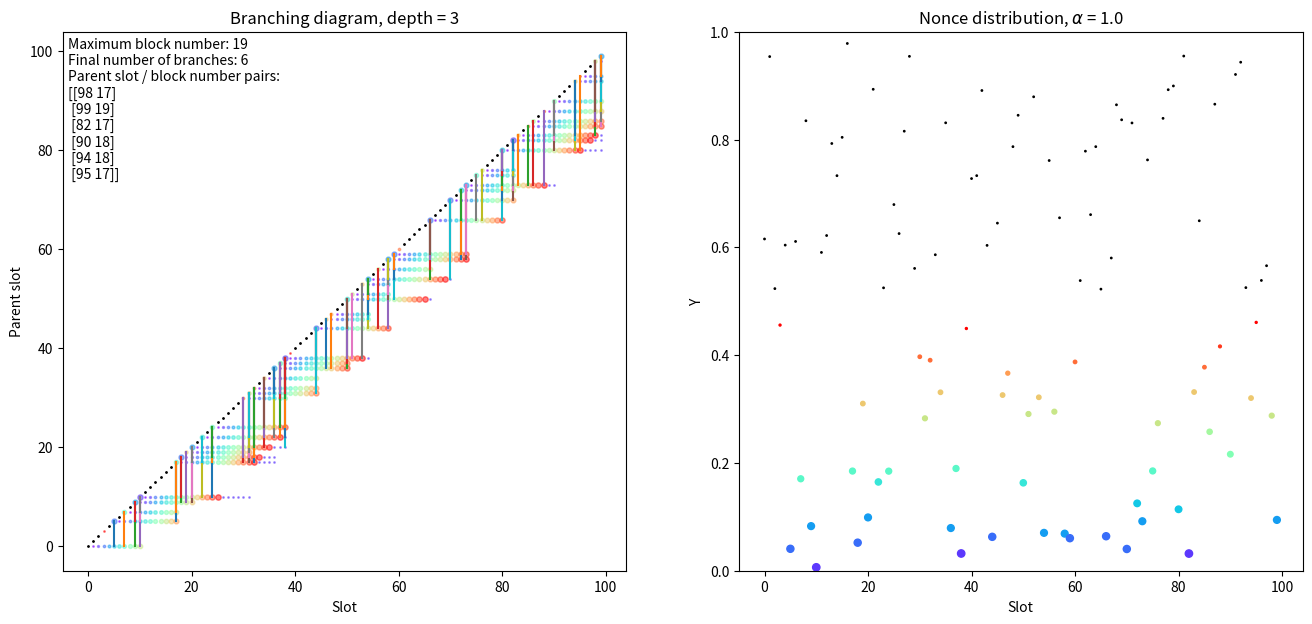

Write Python code to recreate this figure.
import numpy as np
import matplotlib.pyplot as plt
import matplotlib.cm as cm

# AMS 2021: Visualization of nothing-at-stake branching with local dynamic difficulty leader eligibility.
# Local difficulty adjustments are shown with tracer colors in the branching diagram (left).
# Adversarial pseudo-predictable nonces are shown in the nonce distribution (right).
# The pseudo-predictable nonces are super-imposed along the diagonal of the branching diagram.
# Vertical solid lines represent extensions, many extensions may overlap with random colors to show complexity.
# Automata are represented as branches (parent slot / block number pairs).
# Honest extensions assume 1-alpha resources split among each maximum length branch with distinct parent slots.

# Set seed for reproducibility
#np.random.seed(123)

# Number of Slots
N = 100
# Slots
slots = np.arange(N)
# Adversarial nonces
ys = np.random.rand(N)
# Proportion of adversarial stake
alpha = 1.0
# Forging window
gamma = 15
# Snowplow amplitude
fa = 0.5
# Set slope of snowplow
c = 0.0
if gamma > 0:
    c = fa / gamma
# Baseline difficulty
fb = 0.05
# Maximum difference between leading block number and viable branches
# branches with a gap greater than branchDepth are cut
branchDepth = 3
# use challenger model, honest extensions
useChallenger = False
# calculate plots
makePlots = True


# Snowplow curve
def f(d):
    if d < gamma + 1:
        return c * d
    else:
        return fb


# Staking threshold       
def phi(d, a):
    return 1.0 - (1.0 - f(d)) ** a


# Nonce distribution plot area and colors
area = []
colors = []


# Generates the spectrum of colors for trails in branching diagram
def genSpectrum(g):
    if g > 0:
        spec = cm.rainbow(np.linspace(0, 1, g))
        spec = np.append(spec, [[0.0, 0.0, 0.0, 1.0]], axis=0)
        return spec
    else:
        return np.array([[1.0, 0.0, 0.0, 1.0], [0.0, 0.0, 0.0, 1.0]])


spectrum = genSpectrum(gamma)

if makePlots:
    # Tracer points for nothing-at-stake branching
    trails = np.zeros((N, N), dtype=int)
    fig = plt.figure(figsize=(16, 7))
    subPlotLeft = fig.add_subplot(121)
    subPlotRight = fig.add_subplot(122)


if useChallenger:
    # Empty string with genesis prefix
    # rows are branches, columns are parent slot / block number / reserve
    branches = np.zeros((1, 3), dtype=int)
    honestHeads = np.array([[0, 1.0 - alpha, 0]])
else:
    # Empty string with genesis prefix
    # rows are branches, columns are parent slot / block number
    branches = np.zeros((1, 2), dtype=int)

i = 0
for y in ys:
    if makePlots:
        if gamma > 0:
            if y > phi(gamma, alpha):
                area.append(1.0)
                colors.append(spectrum[gamma])
                subPlotLeft.scatter(slots[i], slots[i], s=1.0, c=spectrum[gamma].reshape(1, -1))
            else:
                j = gamma
                while y > phi(gamma - j, alpha):
                    j = j - 1
                area.append(2.0 * j)
                colors.append(spectrum[gamma - j])
                subPlotLeft.scatter(slots[i], slots[i], s=j, c=spectrum[gamma - j].reshape(1, -1), alpha=0.5)
        else:
            if y > phi(1, alpha):
                area.append(1.0)
                colors.append(spectrum[1])
                subPlotLeft.scatter(slots[i], slots[i], s=1.0, c=spectrum[1].reshape(1, -1))
            else:
                area.append(25.0)
                colors.append(spectrum[0])
                subPlotLeft.scatter(slots[i], slots[i], s=25.0, c=spectrum[0].reshape(1, -1), alpha=0.5)

    newParents = []
    for branch in branches:
        oldParent = branch[0]
        if y < phi(slots[i] - branch[0], alpha):
            if useChallenger:
                newParents.append([branch[0], branch[1], branch[2]])
            else:
                newParents.append([branch[0], branch[1]])
            branch[0] = slots[i]
            branch[1] = branch[1] + 1
            if useChallenger:
                branch[2] = branch[1] + 1
            if makePlots:
                subPlotLeft.plot([slots[i], slots[i]], [oldParent, branch[0]])
        if makePlots:
            if gamma > 0:
                trails[oldParent, int(slots[i])] = int(min(slots[i] - oldParent, gamma + 1))
            else:
                trails[oldParent, int(slots[i])] = int(slots[i] - oldParent)

    if useChallenger:
        def honestTest():
            for head in honestHeads:
                if np.random.uniform(0.0, 1.0) < phi(slots[i] - head[0], head[1]):
                    newParents.append([slots[i], int(head[2] + 1), 0])
                    if makePlots:
                        subPlotLeft.plot([slots[i], slots[i]], [oldParent, slots[i]])
                    return True
            return False
    if useChallenger:
        test = honestTest()
    for entry in newParents:
        branches = np.vstack([branches, entry])
    branches = np.unique(branches, axis=0)
    slotSet = set()
    for branch in branches:
        slotSet.add(branch[0])
    branchMaxBlockNumber = {x: -1 for x in slotSet}
    if useChallenger:
        branchReserve = {x: -1 for x in slotSet}
    maxBlockNumber = 0
    for slot in slotSet:
        for entry in branches:
            if entry[0] == slot:
                if entry[1] > branchMaxBlockNumber[slot]:
                    if useChallenger:
                        branchReserve[slot] = entry[2]
                    branchMaxBlockNumber[slot] = entry[1]
                    maxBlockNumber = max(maxBlockNumber, branchMaxBlockNumber[slot])

    if useChallenger:
        def addReserve(b):
            return np.concatenate((np.asarray(b),[branchReserve[b[0]]]),axis=0)
        branches = np.array(list(map(addReserve,list(filter(lambda x: maxBlockNumber - x[1] < branchDepth,list(branchMaxBlockNumber.items()))))))
    else:
        branches = np.array(list(filter(lambda x: maxBlockNumber - x[1] < branchDepth,list(branchMaxBlockNumber.items()))))

    if useChallenger:
        if test:
            newHeads = []
            for branch in branches:
                if branch[1] == maxBlockNumber:
                    newHeads.append(branch)
            honestHeads = np.empty([1, 3])
            for newHead in newHeads:
                honestHeads = np.vstack([honestHeads, [newHead[0], (1.0 - alpha) / len(newHeads), newHead[1]]])
    i = i + 1

# Plot the tracer points of all branches
if makePlots:
    i = 0
    j = 0
    for n in np.arange(N):
        for m in np.arange(N):
            if gamma > 0:
                if trails[i, j] < gamma + 1 and trails[i, j] > 0:
                    subPlotLeft.scatter(n, m, s=trails[i, j], c=spectrum[trails[i, j] - 1].reshape(1, -1), alpha=0.5)
                if trails[i, j] > gamma:
                    subPlotLeft.scatter(n, m, s=int(gamma * fb / fa), c=spectrum[int(gamma * fb / fa)].reshape(1, -1),
                                        alpha=0.5)
            else:
                if trails[i, j] > 0:
                    subPlotLeft.scatter(n, m, s=1.0, c=spectrum[1].reshape(1, -1), alpha=0.5)
            i = i + 1
        j = j + 1
        i = 0
    subPlotRight.scatter(slots, ys, s=area, c=colors)
    subPlotRight.set_xlabel("Slot")
    subPlotRight.set_ylabel("Y")
    subPlotRight.set_ylim([0.0, 1.0])
    subPlotRight.set_title("Nonce distribution, " + r'$\alpha$ = ' + str(alpha))

maxL = 0
numBranch = 0
for branch in branches:
    maxL = max(branch[1], maxL)
    numBranch = numBranch + 1
hudStr = ("Maximum block number: " + str(maxL)) + ("\nFinal number of branches: " + str(numBranch)) + (
    "\nParent slot / block number pairs:\n") + str(branches)
if makePlots:
    subPlotLeft.text(0.01, 0.99, hudStr, ha='left', va='top', transform=subPlotLeft.transAxes)
    subPlotLeft.set_xlabel("Slot")
    subPlotLeft.set_ylabel("Parent slot")
    subPlotLeft.set_title("Branching diagram, depth = " + str(branchDepth))
    plt.show()
else:
    print(hudStr)
